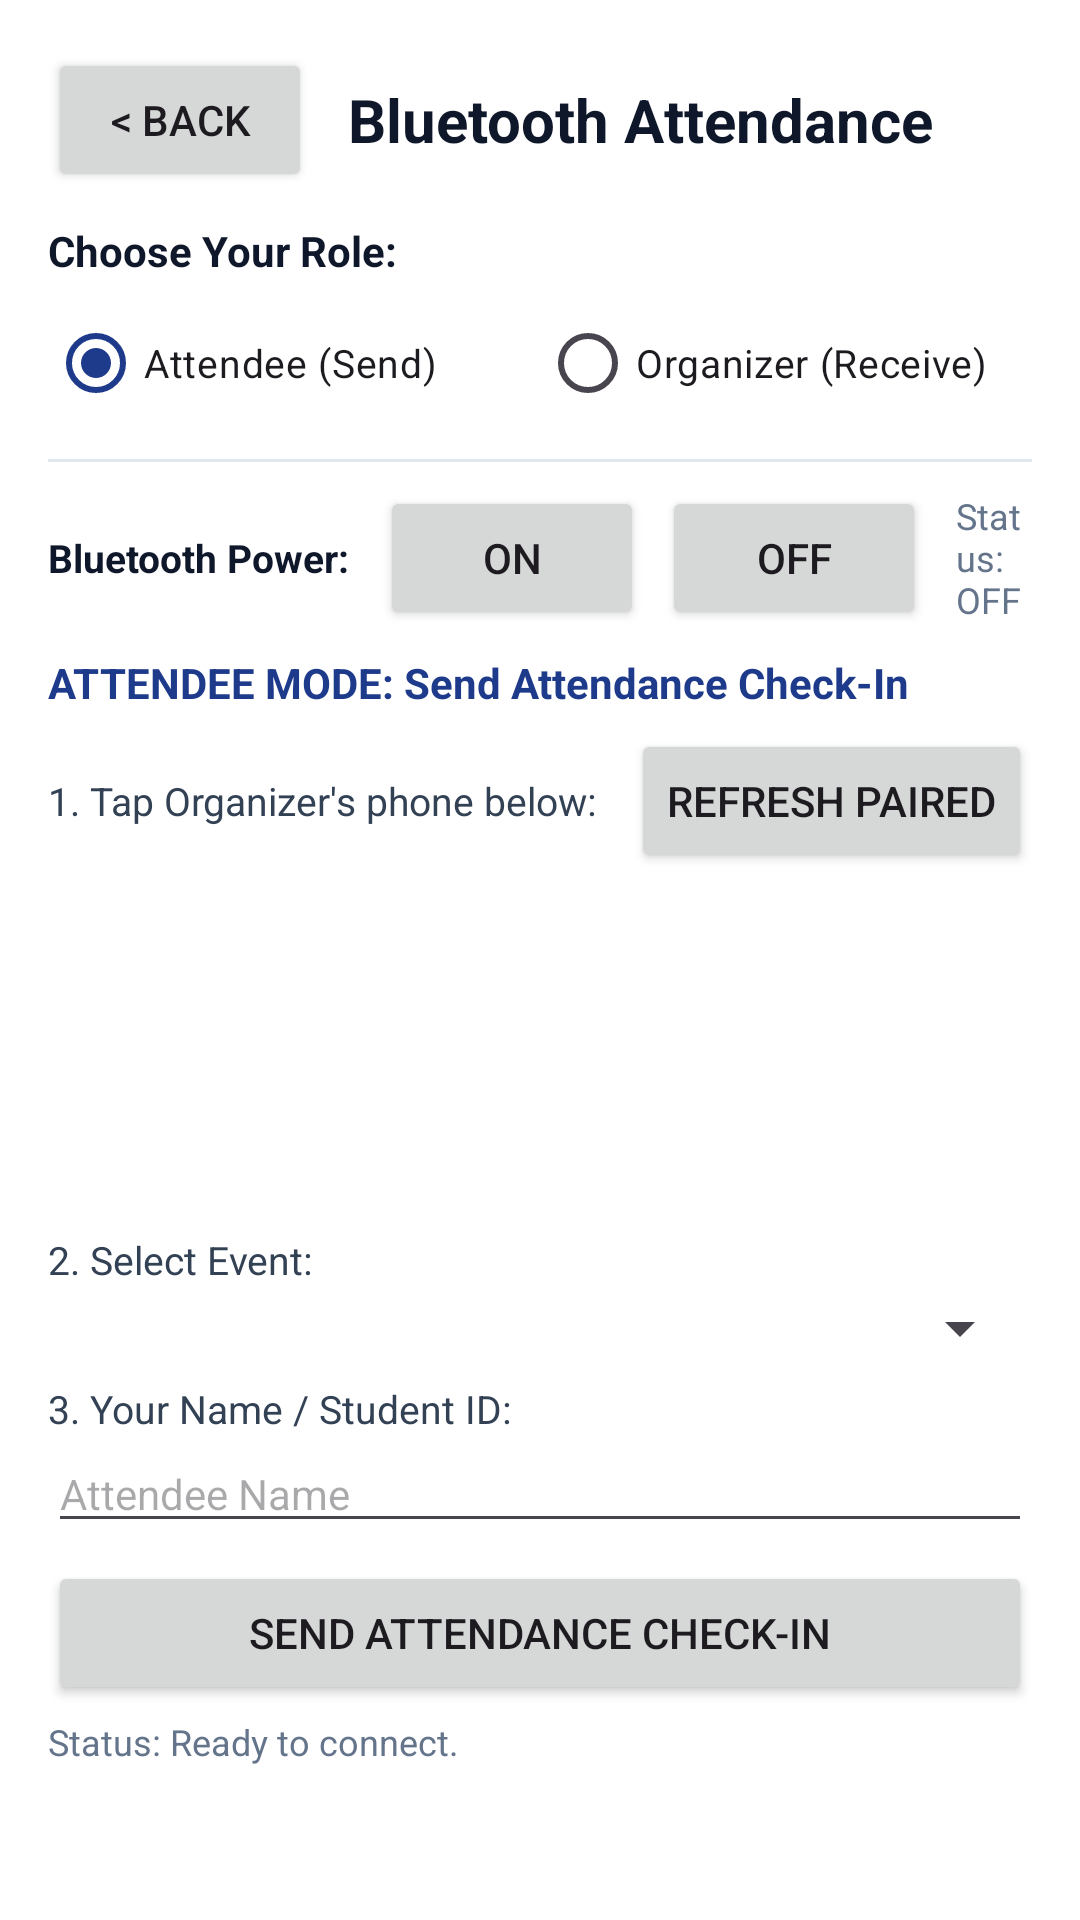

This screen was rendered from an Android layout file. Write that file and the resources it references.
<!-- AndroidManifest.xml: application theme Theme.IT381_Project -->
<!-- res/layout/activity_bluetooth_attendance.xml -->
<?xml version="1.0" encoding="utf-8"?>
<LinearLayout xmlns:android="http://schemas.android.com/apk/res/android"
    xmlns:tools="http://schemas.android.com/tools"
    android:layout_width="match_parent"
    android:layout_height="match_parent"
    android:background="#FFFFFF"
    android:orientation="vertical"
    android:padding="16dp"
    tools:context=".BluetoothAttendanceActivity"
    tools:ignore="HardcodedText,Overdraw">

    
    <LinearLayout
        android:layout_width="match_parent"
        android:layout_height="wrap_content"
        android:gravity="center_vertical"
        android:orientation="horizontal">

        <Button
            android:id="@+id/btnBack"
            android:layout_width="wrap_content"
            android:layout_height="wrap_content"
            android:text="&lt; Back" />

        <TextView
            android:layout_width="0dp"
            android:layout_height="wrap_content"
            android:layout_marginStart="12dp"
            android:layout_weight="1"
            android:text="Bluetooth Attendance"
            android:textColor="#0F172A"
            android:textSize="20sp"
            android:textStyle="bold" />
    </LinearLayout>

    
    <TextView
        android:layout_width="wrap_content"
        android:layout_height="wrap_content"
        android:layout_marginTop="10dp"
        android:text="Choose Your Role:"
        android:textColor="#0F172A"
        android:textSize="14sp"
        android:textStyle="bold" />

    <RadioGroup
        android:id="@+id/rgRole"
        android:layout_width="match_parent"
        android:layout_height="wrap_content"
        android:layout_marginTop="4dp"
        android:orientation="horizontal">

        <RadioButton
            android:id="@+id/rbAttendee"
            android:layout_width="0dp"
            android:layout_height="wrap_content"
            android:layout_weight="1"
            android:checked="true"
            android:text="Attendee (Send)"
            android:textSize="13sp" />

        <RadioButton
            android:id="@+id/rbOrganizer"
            android:layout_width="0dp"
            android:layout_height="wrap_content"
            android:layout_weight="1"
            android:text="Organizer (Receive)"
            android:textSize="13sp" />
    </RadioGroup>

    <View
        android:layout_width="match_parent"
        android:layout_height="1dp"
        android:layout_marginTop="8dp"
        android:layout_marginBottom="8dp"
        android:background="#E2E8F0" />

    
    <LinearLayout
        android:layout_width="match_parent"
        android:layout_height="wrap_content"
        android:gravity="center_vertical"
        android:orientation="horizontal">

        <TextView
            android:layout_width="wrap_content"
            android:layout_height="wrap_content"
            android:text="Bluetooth Power:"
            android:textColor="#0F172A"
            android:textSize="13sp"
            android:textStyle="bold" />

        <Button
            android:id="@+id/btnBtOn"
            android:layout_width="wrap_content"
            android:layout_height="wrap_content"
            android:layout_marginStart="10dp"
            android:text="ON" />

        <Button
            android:id="@+id/btnBtOff"
            android:layout_width="wrap_content"
            android:layout_height="wrap_content"
            android:layout_marginStart="6dp"
            android:text="OFF" />

        <TextView
            android:id="@+id/tvBtStatus"
            android:layout_width="wrap_content"
            android:layout_height="wrap_content"
            android:layout_marginStart="10dp"
            android:text="Status: OFF"
            android:textColor="#64748B"
            android:textSize="12sp" />
    </LinearLayout>

    
    <LinearLayout
        android:id="@+id/layoutAttendeeSection"
        android:layout_width="match_parent"
        android:layout_height="0dp"
        android:layout_marginTop="8dp"
        android:layout_weight="1"
        android:orientation="vertical"
        android:visibility="visible">

        <TextView
            android:layout_width="wrap_content"
            android:layout_height="wrap_content"
            android:text="ATTENDEE MODE: Send Attendance Check-In"
            android:textColor="#1E3A8A"
            android:textSize="14sp"
            android:textStyle="bold" />

        <LinearLayout
            android:layout_width="match_parent"
            android:layout_height="wrap_content"
            android:layout_marginTop="6dp"
            android:gravity="center_vertical"
            android:orientation="horizontal">

            <TextView
                android:layout_width="0dp"
                android:layout_height="wrap_content"
                android:layout_weight="1"
                android:text="1. Tap Organizer's phone below:"
                android:textColor="#334155"
                android:textSize="13sp" />

            <Button
                android:id="@+id/btnGetPaired"
                android:layout_width="wrap_content"
                android:layout_height="wrap_content"
                android:text="Refresh Paired" />
        </LinearLayout>

        <ListView
            android:id="@+id/listView1"
            android:layout_width="match_parent"
            android:layout_height="110dp"
            android:layout_marginTop="4dp" />

        <TextView
            android:layout_width="wrap_content"
            android:layout_height="wrap_content"
            android:layout_marginTop="6dp"
            android:text="2. Select Event:"
            android:textColor="#334155"
            android:textSize="13sp" />

        <Spinner
            android:id="@+id/spEventSelector"
            android:layout_width="match_parent"
            android:layout_height="wrap_content"
            android:layout_marginTop="2dp" />

        <TextView
            android:layout_width="wrap_content"
            android:layout_height="wrap_content"
            android:layout_marginTop="6dp"
            android:text="3. Your Name / Student ID:"
            android:textColor="#334155"
            android:textSize="13sp" />

        <EditText
            android:id="@+id/etBtParticipant"
            android:layout_width="match_parent"
            android:layout_height="wrap_content"
            android:hint="Attendee Name"
            android:importantForAutofill="no"
            android:inputType="textPersonName"
            android:textSize="14sp" />

        <Button
            android:id="@+id/btnSendAttendance"
            android:layout_width="match_parent"
            android:layout_height="wrap_content"
            android:layout_marginTop="6dp"
            android:text="Send Attendance Check-In" />

        <TextView
            android:id="@+id/tvBtLog"
            android:layout_width="match_parent"
            android:layout_height="wrap_content"
            android:layout_marginTop="4dp"
            android:text="Status: Ready to connect."
            android:textColor="#64748B"
            android:textSize="12sp" />
    </LinearLayout>

    
    <LinearLayout
        android:id="@+id/layoutOrganizerSection"
        android:layout_width="match_parent"
        android:layout_height="0dp"
        android:layout_marginTop="8dp"
        android:layout_weight="1"
        android:orientation="vertical"
        android:visibility="gone">

        <TextView
            android:layout_width="wrap_content"
            android:layout_height="wrap_content"
            android:text="ORGANIZER MODE: Attendance Check-In Server"
            android:textColor="#166534"
            android:textSize="14sp"
            android:textStyle="bold" />

        <TextView
            android:layout_width="wrap_content"
            android:layout_height="wrap_content"
            android:layout_marginTop="2dp"
            android:text="Keep this mode active so attendees can connect and check in."
            android:textColor="#64748B"
            android:textSize="12sp" />

        <Button
            android:id="@+id/btnHostServer"
            android:layout_width="match_parent"
            android:layout_height="wrap_content"
            android:layout_marginTop="6dp"
            android:text="Start Listening for Attendees" />

        <TextView
            android:id="@+id/tvOrganizerLog"
            android:layout_width="match_parent"
            android:layout_height="wrap_content"
            android:layout_marginTop="4dp"
            android:text="Organizer Status: Idle (Tap 'Start Listening' to begin)"
            android:textColor="#64748B"
            android:textSize="12sp" />

        <View
            android:layout_width="match_parent"
            android:layout_height="1dp"
            android:layout_marginTop="8dp"
            android:layout_marginBottom="8dp"
            android:background="#E2E8F0" />

        <LinearLayout
            android:layout_width="match_parent"
            android:layout_height="wrap_content"
            android:gravity="center_vertical"
            android:orientation="horizontal">

            <TextView
                android:layout_width="0dp"
                android:layout_height="wrap_content"
                android:layout_weight="1"
                android:text="Attendance Records (Saved in SQLite):"
                android:textColor="#0F172A"
                android:textSize="13sp"
                android:textStyle="bold" />

            <Button
                android:id="@+id/btnRefreshAttendance"
                android:layout_width="wrap_content"
                android:layout_height="wrap_content"
                android:text="Refresh" />
        </LinearLayout>

        <ListView
            android:id="@+id/lvAttendanceRecords"
            android:layout_width="match_parent"
            android:layout_height="0dp"
            android:layout_marginTop="4dp"
            android:layout_weight="1" />

    </LinearLayout>

</LinearLayout>
<!-- resources referenced by this layout -->
<resources>
  <style name="Theme.IT381_Project" parent="Base.Theme.IT381_Project" />
  <style name="Base.Theme.IT381_Project" parent="Theme.Material3.DayNight.NoActionBar">
          <item name="colorPrimary">@color/primary</item>
          <item name="colorSecondary">@color/secondary</item>
          <item name="android:statusBarColor">@color/primary_variant</item>
          <item name="android:windowBackground">@color/background</item>
      </style>
  <color name="primary">#1E3A8A</color>
  <color name="secondary">#0284C7</color>
  <color name="primary_variant">#172554</color>
  <color name="background">#F8FAFC</color>
</resources>
